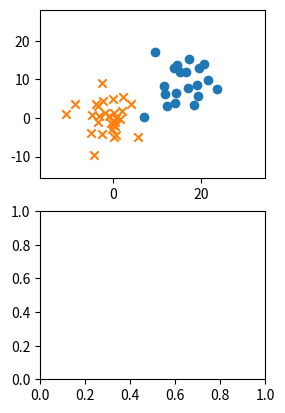

Write Python code to recreate this figure. (Note: this script raises an exception after producing the figure.)
# -*- coding: utf-8 -*-
#
# Perceptronによる二項分類
#
# 2015/04/24 ver1.0
#

import numpy as np
import matplotlib.pyplot as plt
import pandas as pd
from pandas import Series, DataFrame

from numpy.random import multivariate_normal

#------------#
# Parameters #
#------------#

N1 = 20         # クラス t=+1 のデータ数
Mu1 = [15,10]   # クラス t=+1 の中心座標

N2 = 30         # クラス t=-1 のデータ数
Mu2 = [0,0]     # クラス t=-1 の中心座標

Variances = [15,30] # 両クラス共通の分散（2種類の分散で計算を実施）


# データセット {x_n,y_n,type_n} を用意
def prepare_dataset(variance):
    cov1 = np.array([[variance,0],[0,variance]])
    cov2 = np.array([[variance,0],[0,variance]])

    df1 = DataFrame(multivariate_normal(Mu1,cov1,N1),columns=['x','y'])
    df1['type'] = 1
    df2 = DataFrame(multivariate_normal(Mu2,cov2,N2),columns=['x','y'])
    df2['type'] = -1
    df = pd.concat([df1,df2],ignore_index=True)
    df = df.reindex(np.random.permutation(df.index)).reset_index(drop=True)
    return df

# Perceptronのアルゴリズム（確率的勾配降下法）を実行
def run_simulation(variance, data_graph, param_graph):
    train_set = prepare_dataset(variance)
    train_set1 = train_set[train_set['type']==1]
    train_set2 = train_set[train_set['type']==-1]
    ymin, ymax = train_set.y.min()-5, train_set.y.max()+10
    xmin, xmax = train_set.x.min()-5, train_set.x.max()+10
    data_graph.set_ylim([ymin-1, ymax+1])
    data_graph.set_xlim([xmin-1, xmax+1])
    data_graph.scatter(train_set1.x, train_set1.y, marker='o')
    data_graph.scatter(train_set2.x, train_set2.y, marker='x')

    # パラメータの初期値とbias項の設定
    w0 = w1 = w2 = 0.0
    bias = 0.5 * (train_set.x.mean() + train_set.y.mean()) # 式(4.30)参照

    # Iterationを30回実施
    paramhist = DataFrame([[w0,w1,w2]], columns=['w0','w1','w2'])
    for i in range(30):
        for index, point in train_set.iterrows():
            x, y, type = point.x, point.y, point.type
            if type * (w0*bias + w1*x + w2*y) <= 0:
                w0 += type * 1
                w1 += type * x
                w2 += type * y
        paramhist = paramhist.append(
                        Series([w0,w1,w2], ['w0','w1','w2']),
                        ignore_index=True)

    print(paramhist)
    # 判定誤差の計算
    err = 0
    for index, point in train_set.iterrows():
        x, y, type = point.x, point.y, point.type
        if type * (w0*bias + w1*x + w2*y) <= 0:
            err += 1
    err_rate = err * 100 / len(train_set)

    # 結果の表示
    linex = np.arange(xmin-5, xmax+5)
    liney = - linex * w1 / w2 - bias * w0 / w2
    label = "ERR %.2f%%" % err_rate
    data_graph.plot(linex,liney,label=label,color='red')
    data_graph.legend(loc=1)
    paramhist.plot(ax=param_graph)
    param_graph.legend(loc=1)

# Main
if __name__ == '__main__':
    fig = plt.figure()
    # 2種類の分散で実行
    for c, variance in enumerate(Variances):
        subplots1 = fig.add_subplot(2,2,c+1)
        subplots2 = fig.add_subplot(2,2,c+2+1)
        run_simulation(variance, subplots1, subplots2)
    fig.show()
